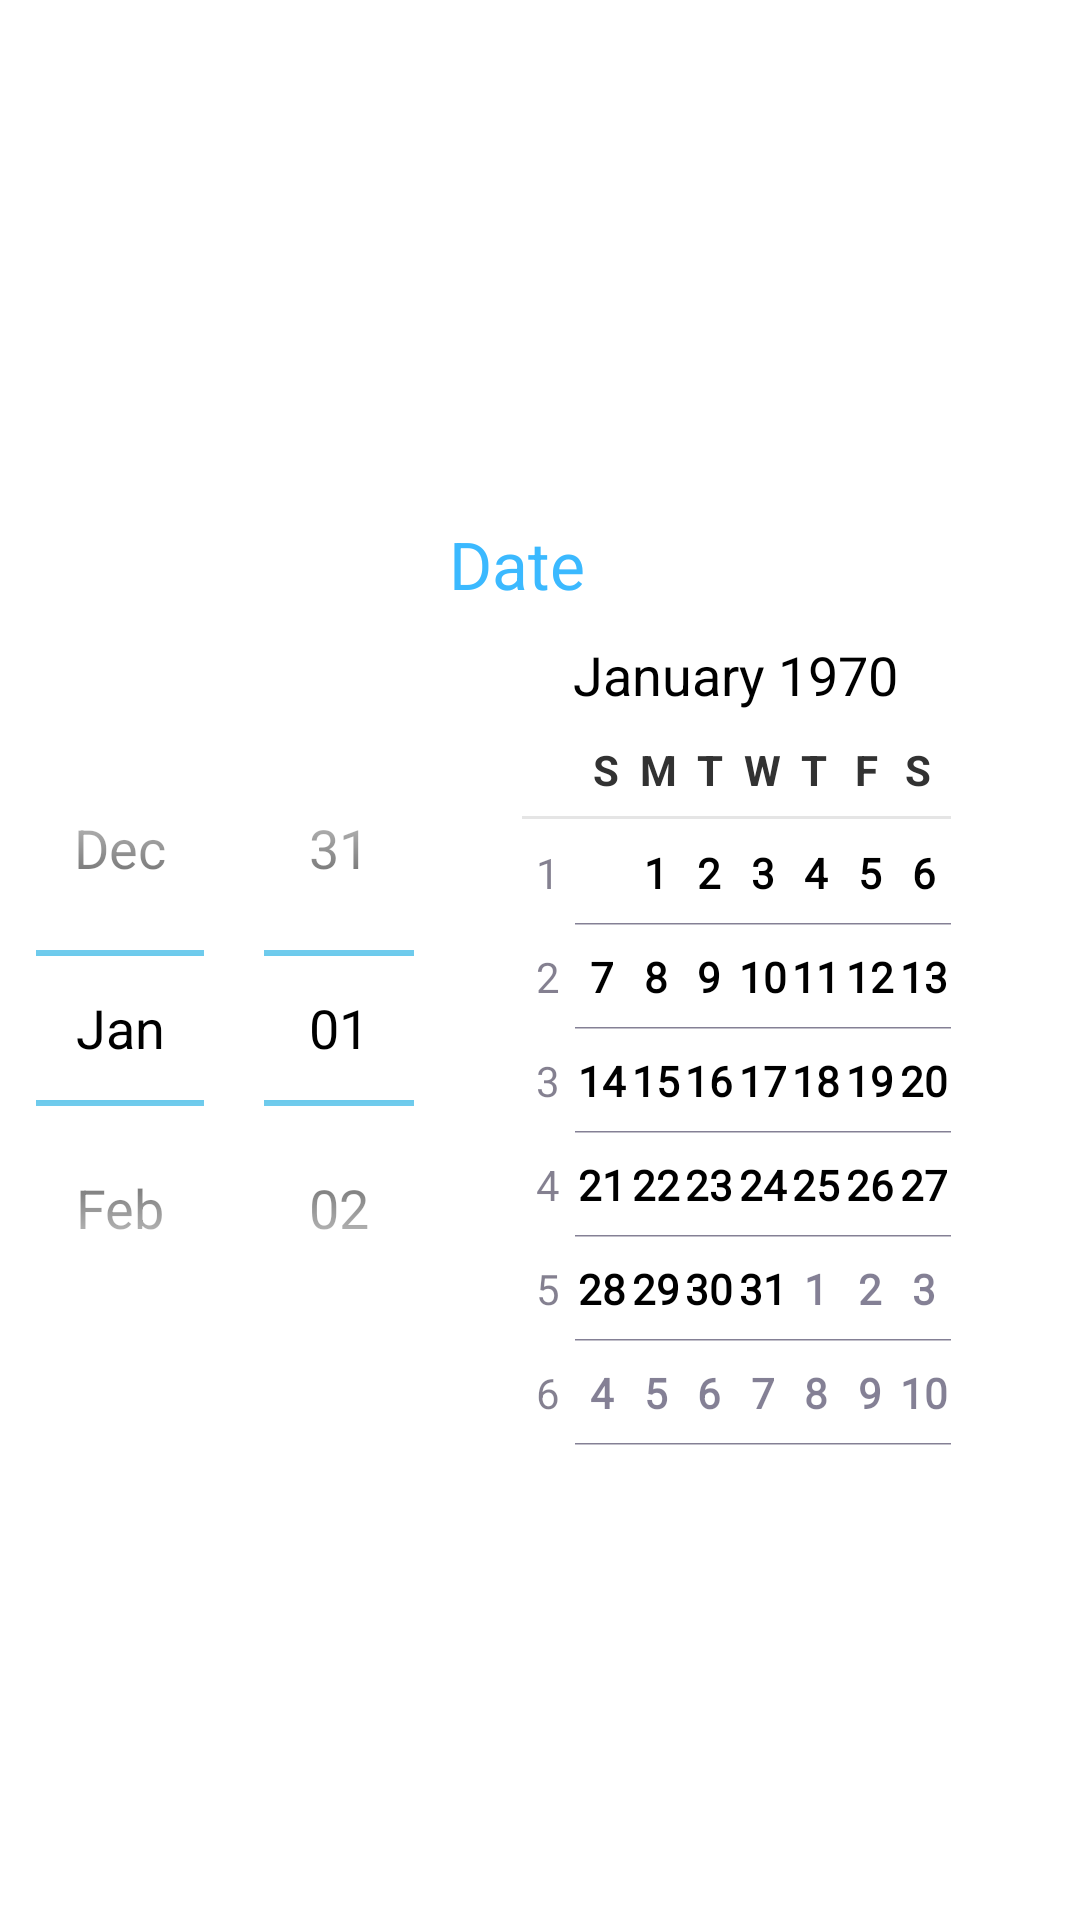

Reconstruct the res/layout file that produces this screen, plus the resources it refers to.
<!-- AndroidManifest.xml: application theme AppTheme -->
<!-- res/layout/date_time_dialog.xml -->
<?xml version="1.0" encoding="UTF-8"?>
<LinearLayout xmlns:android="http://schemas.android.com/apk/res/android"
    android:layout_width="wrap_content"
    android:layout_height="match_parent"
    android:padding="@dimen/dialog_margin"
    android:gravity="center"
    android:orientation="horizontal" >
    
    <LinearLayout
        android:id="@+id/DatePicker_layout"
        android:layout_width="wrap_content"
    	android:layout_height="match_parent"
    	android:layout_marginTop="8dp"
    	android:layout_marginRight="15dp"
    	android:gravity="center" 
    	android:orientation="vertical">
    	
		<TextView
	        android:layout_width="wrap_content"
	        android:layout_height="wrap_content"
	        android:textColor="@color/light_blue"
	        android:text="@string/set_date"
	        android:textAppearance="?android:attr/textAppearanceLarge" />
		
	    <DatePicker
	        android:id="@+id/DatePicker"
	        android:layout_width="wrap_content"
	        android:layout_height="wrap_content" />    
	</LinearLayout>
	
    <LinearLayout
        android:id="@+id/TimePicker_Layout"
        android:layout_width="wrap_content"
    	android:layout_height="match_parent"
    	android:layout_marginTop="8dp"
    	android:gravity="center"
    	android:orientation="vertical">
	    
		<TextView
	        android:layout_width="wrap_content"
	        android:layout_height="wrap_content"
	        android:textColor="@color/light_blue"
	        android:text="@string/set_time"
	        android:textAppearance="?android:attr/textAppearanceLarge" />
	    <TimePicker
	        android:id="@+id/TimePicker"
	        android:layout_width="wrap_content"
	        android:layout_height="wrap_content" />    
	</LinearLayout>
</LinearLayout>
<!-- resources referenced by this layout -->
<resources>
  <color name="light_blue">#3bb9ff</color>
  <dimen name="dialog_margin">12dp</dimen>
  <string name="set_date">Date</string>
  <string name="set_time">Time</string>
  <style name="AppTheme" parent="android:Theme.Holo.Light">
          <item name="android:actionBarStyle">@style/MyActionBar</item>
          
      </style>
  <style name="MyActionBar" parent="@android:style/Widget.ActionBar" />
</resources>
